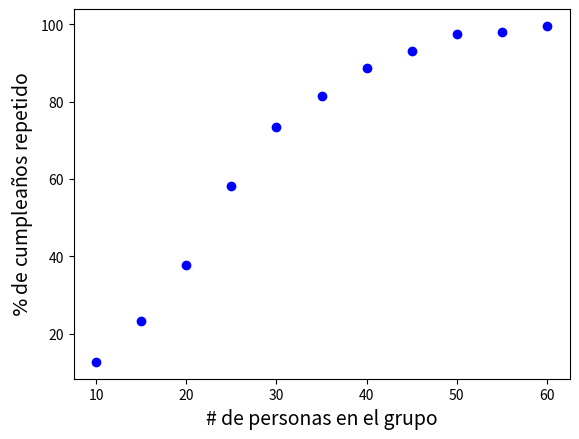

This figure's Python source: (Note: this script raises an exception after producing the figure.)
#!/usr/bin/env python
# -*- coding: utf-8 -*-
"""
18-08-2020
File: eje_14.py
[redacted]
Email: [email redacted] [email redacted]
[redacted]
[redacted]
Description: https://numpy.org/doc/stable/reference/random/generated/numpy.random.randint.html
"""

import os
import numpy as np
from matplotlib import pyplot as plt


n = np.arange(10,61,5)
#coincidences = np.zeros(n.shape)
coincidences = np.array([])

for i in n:
	count = 0
	for _ in range(1000):
		bd = np.random.randint(1,366,i)		# Genero un array de i elementos con valores enteros entre 1-365
		c , r = np.unique(bd, return_counts=True)	# esta funcion devuelve los valore ordenados y cant repeticiones
		if r.size != i:
			count += 1
	coincidences = np.append(coincidences, (count/1000)*100)

#plt.title("Ejercicio 14")
plt.xlabel("# de personas en el grupo", fontsize=14)
plt.ylabel(r"$\%$ de cumpleaños repetido", fontsize=14)
plt.plot(n, coincidences, 'bo')
plt.savefig('Informe/ej_14.pdf', format='pdf', bbox_inches='tight')
plt.show()